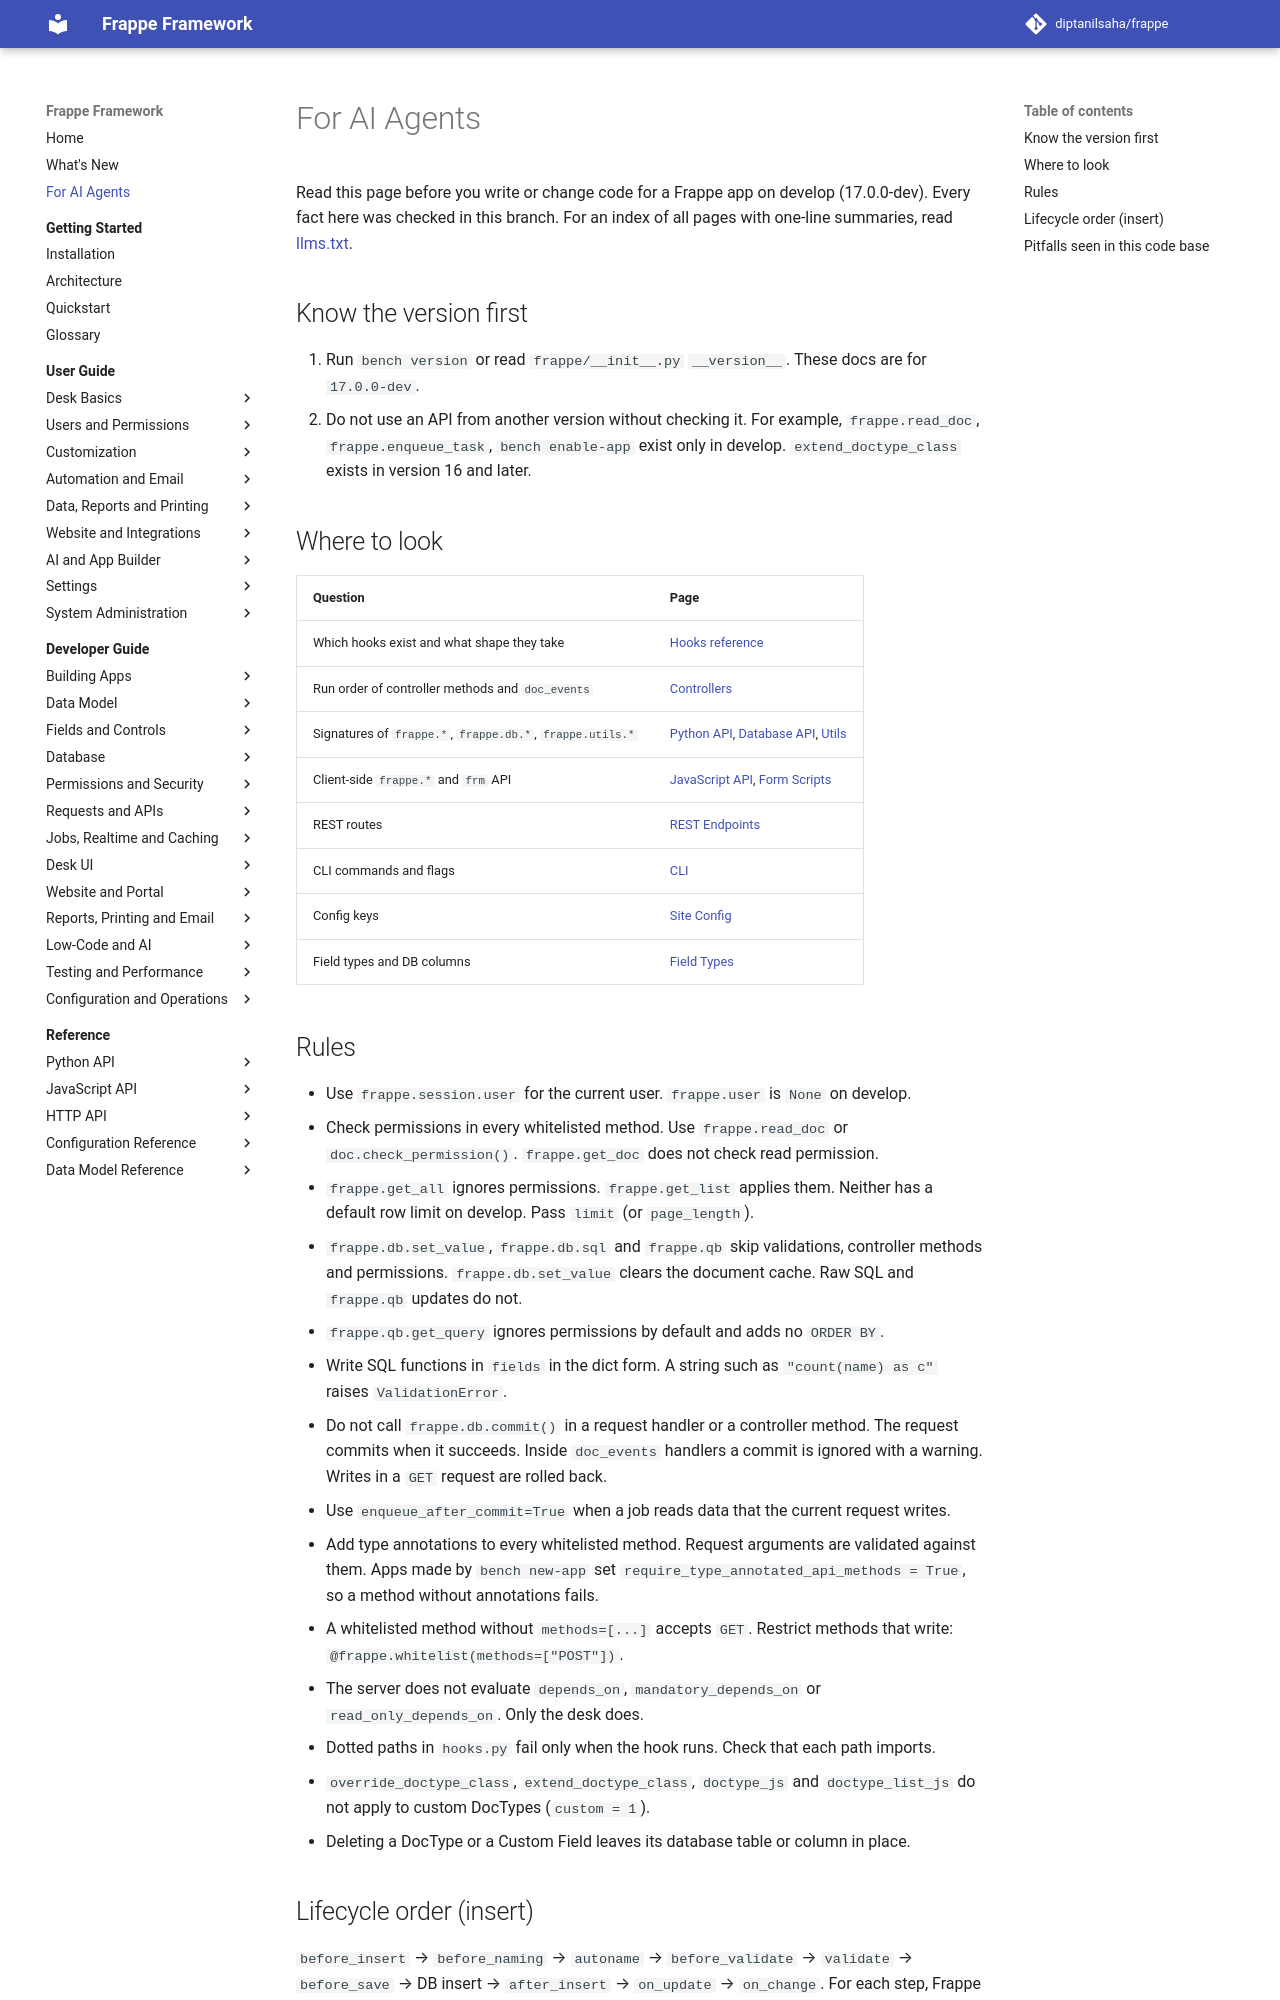

repository: diptanilsaha/frappe · page: develop/AGENTS/index.html · generator: mkdocs

---
title: For AI Agents
description: Rules, verified facts and pitfalls for AI agents that build or change Frappe apps on develop.
version: develop
sources:
  - frappe/model/document.py
  - frappe/__init__.py
  - frappe/permissions.py
  - frappe/database/database.py
  - frappe/utils/background_jobs.py
---

# For AI Agents

Read this page before you write or change code for a Frappe app on develop (17.0.0-dev). Every fact here was checked in this branch. For an index of all pages with one-line summaries, read [llms.txt](llms.txt).

## Know the version first

1. Run `bench version` or read `frappe/__init__.py` `__version__`. These docs are for `17.0.0-dev`.
2. Do not use an API from another version without checking it. For example, `frappe.read_doc`, `frappe.enqueue_task`, `bench enable-app` exist only in develop. `extend_doctype_class` exists in version 16 and later.

## Where to look

| Question | Page |
|---|---|
| Which hooks exist and what shape they take | [Hooks reference](reference/configuration/hooks.md) |
| Run order of controller methods and `doc_events` | [Controllers](developer-guide/data-model/controllers.md) |
| Signatures of `frappe.*`, `frappe.db.*`, `frappe.utils.*` | [Python API](reference/python/frappe.md), [Database API](reference/python/database.md), [Utils](reference/python/utils.md) |
| Client-side `frappe.*` and `frm` API | [JavaScript API](reference/javascript/frappe.md), [Form Scripts](developer-guide/desk-ui/form-scripts.md) |
| REST routes | [REST Endpoints](reference/http/rest-endpoints.md) |
| CLI commands and flags | [CLI](reference/configuration/cli.md) |
| Config keys | [Site Config](reference/configuration/site-config.md) |
| Field types and DB columns | [Field Types](reference/data-model/field-types.md) |

## Rules

- Use `frappe.session.user` for the current user. `frappe.user` is `None` on develop.
- Check permissions in every whitelisted method. Use `frappe.read_doc` or `doc.check_permission()`. `frappe.get_doc` does not check read permission.
- `frappe.get_all` ignores permissions. `frappe.get_list` applies them. Neither has a default row limit on develop. Pass `limit` (or `page_length`).
- `frappe.db.set_value`, `frappe.db.sql` and `frappe.qb` skip validations, controller methods and permissions. `frappe.db.set_value` clears the document cache. Raw SQL and `frappe.qb` updates do not.
- `frappe.qb.get_query` ignores permissions by default and adds no `ORDER BY`.
- Write SQL functions in `fields` in the dict form. A string such as `"count(name) as c"` raises `ValidationError`.
- Do not call `frappe.db.commit()` in a request handler or a controller method. The request commits when it succeeds. Inside `doc_events` handlers a commit is ignored with a warning. Writes in a `GET` request are rolled back.
- Use `enqueue_after_commit=True` when a job reads data that the current request writes.
- Add type annotations to every whitelisted method. Request arguments are validated against them. Apps made by `bench new-app` set `require_type_annotated_api_methods = True`, so a method without annotations fails.
- A whitelisted method without `methods=[...]` accepts `GET`. Restrict methods that write: `@frappe.whitelist(methods=["POST"])`.
- The server does not evaluate `depends_on`, `mandatory_depends_on` or `read_only_depends_on`. Only the desk does.
- Dotted paths in `hooks.py` fail only when the hook runs. Check that each path imports.
- `override_doctype_class`, `extend_doctype_class`, `doctype_js` and `doctype_list_js` do not apply to custom DocTypes (`custom = 1`).
- Deleting a DocType or a Custom Field leaves its database table or column in place.
